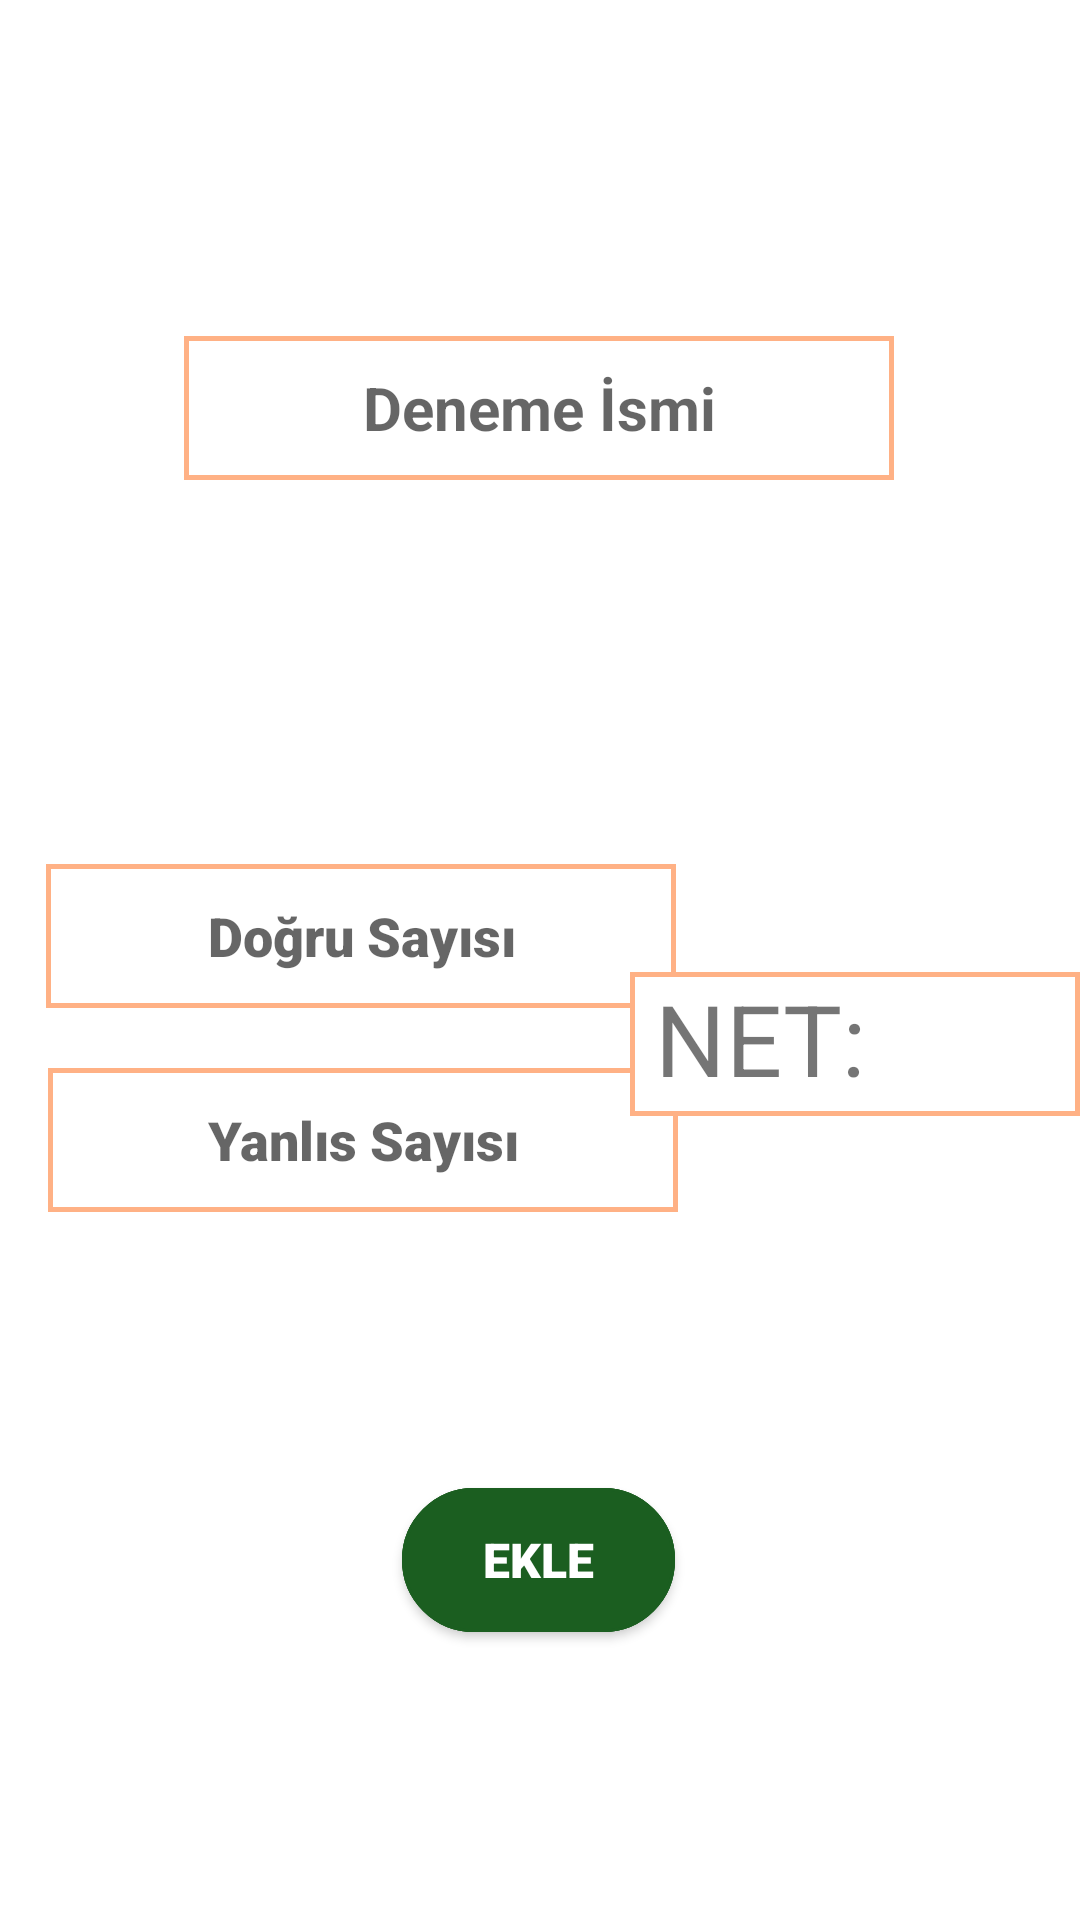

The Android layout XML behind this screen, and the referenced resources:
<!-- AndroidManifest.xml: application theme Theme.LetsCheck -->
<!-- res/layout/activity_tiral_add.xml -->
<?xml version="1.0" encoding="utf-8"?>
<androidx.constraintlayout.widget.ConstraintLayout
        xmlns:android="http://schemas.android.com/apk/res/android"
        xmlns:tools="http://schemas.android.com/tools"
        xmlns:app="http://schemas.android.com/apk/res-auto"
        android:layout_width="match_parent"
        android:layout_height="match_parent"
        tools:context=".TiralActivity">

    <Button
            android:text="EKLE"
            android:layout_width="91dp"
            android:layout_height="48dp"
            android:id="@+id/ekle"
            android:textColor="@color/white"
            app:layout_constraintStart_toStartOf="parent" app:layout_constraintEnd_toEndOf="parent"
            app:layout_constraintHorizontal_bias="0.498" app:layout_constraintBottom_toBottomOf="parent"
            android:layout_marginBottom="96dp" android:onClick="ekle" android:textSize="16sp"
            android:fontFamily="sans-serif-black" android:textStyle="bold" android:textAlignment="center"
            android:textAllCaps="false"
            android:background="@drawable/button"/>

    <EditText
            android:id="@+id/correct"
            android:background="@drawable/etcolor"
            android:layout_width="wrap_content"
            android:layout_height="wrap_content"
            android:layout_marginBottom="20dp"
            android:ems="10"
            android:hint="Doğru Sayısı"
            android:inputType="number"
            android:minHeight="48dp"
            app:layout_constraintBottom_toTopOf="@+id/wrong"
            app:layout_constraintEnd_toEndOf="parent"
            app:layout_constraintHorizontal_bias="0.102"
            app:layout_constraintStart_toStartOf="parent" android:fontFamily="sans-serif-black"
            android:textAlignment="center" android:textStyle="bold"/>

    <EditText
            android:id="@+id/wrong"
            android:background="@drawable/etcolor"
            android:layout_width="wrap_content"
            android:layout_height="wrap_content"
            android:layout_marginBottom="236dp"
            android:ems="10"
            android:hint="Yanlıs Sayısı"
            android:inputType="number"
            android:minHeight="48dp"
            app:layout_constraintBottom_toBottomOf="parent"
            app:layout_constraintEnd_toEndOf="parent"
            app:layout_constraintHorizontal_bias="0.106"
            app:layout_constraintStart_toStartOf="parent" android:textStyle="bold" android:textAlignment="center"
            android:fontFamily="sans-serif-black"/>

    <TextView
            android:id="@+id/net"
            android:layout_width="150dp"
            android:layout_height="48dp"
            android:layout_marginBottom="268dp"
            android:text=" NET:"
            android:textSize="33dp"
            android:background="@drawable/etcolor"
            app:layout_constraintBottom_toBottomOf="parent"
            app:layout_constraintEnd_toEndOf="parent"
            app:layout_constraintHorizontal_bias="1.0"
            app:layout_constraintStart_toStartOf="parent" android:textAlignment="viewStart"/>
    <EditText
            android:layout_width="wrap_content"
            android:background="@drawable/etcolor"
            android:layout_height="wrap_content"
            android:inputType="textPersonName"
            android:ems="10"
            android:id="@+id/trialname"
            android:hint="Deneme İsmi" android:textSize="20sp"
            android:textStyle="bold" app:layout_constraintStart_toStartOf="parent"
            app:layout_constraintEnd_toEndOf="parent" app:layout_constraintTop_toTopOf="parent"
            android:layout_marginTop="112dp" app:layout_constraintHorizontal_bias="0.497" android:minHeight="48dp"
            android:textAlignment="center"/>


</androidx.constraintlayout.widget.ConstraintLayout>
<!-- resources referenced by this layout -->
<resources>
  <color name="white">#FFFFFFFF</color>
  <!-- drawable button (drawable) -->
  <?xml version="1.0" encoding="utf-8"?>
  <ripple xmlns:android="http://schemas.android.com/apk/res/android">
  
      <item>
          <shape
                  android:shape="rectangle">
              <solid android:color="#1b5e20" />
              <corners android:radius="30dp" />
              <stroke android:width="1dip" android:color="#1b5e20" />
              <gradient android:angle="-90" android:startColor="#1b5e20" android:endColor="#1b5e20"  />
          </shape>
      </item>
      <item android:state_focused="true">
          <shape android:shape="rectangle"  >
              <corners android:radius="30dp" />
              <stroke android:width="1dip" android:color="#1b5e20" />
              <solid android:color="#1b5e20"/>
          </shape>
      </item>
      <item >
          <shape android:shape="rectangle"  >
              <corners android:radius="30dp" />
              <stroke android:width="1dip" android:color="#1b5e20" />
              <gradient android:angle="-90" android:startColor="#1b5e20" android:endColor="#1b5e20" />
          </shape>
      </item>
  
  </ripple>
  <!-- drawable etcolor (drawable) -->
  <?xml version="1.0" encoding="utf-8"?>
  <shape xmlns:android="http://schemas.android.com/apk/res/android"
         android:shape="rectangle"
  >
      <solid android:color="#FFFFFF"/>
      <stroke
              android:width="1.5dp"
              android:color="#ffb185"
      />
  </shape>
  <style name="Theme.LetsCheck" parent="Theme.MaterialComponents.DayNight.DarkActionBar">
          
          <item name="colorPrimary">#ff8057</item>
          <item name="colorPrimaryVariant">#ffb185</item>
          <item name="colorOnPrimary">#c7502c</item>
          
          <item name="colorSecondary">#3cbd96</item>
          <item name="colorSecondaryVariant">#75f0c7</item>
          <item name="colorOnSecondary">#008c68</item>
          
          <item name="android:statusBarColor" tools:targetApi="l">?attr/colorPrimaryVariant</item>
      </style>
</resources>
